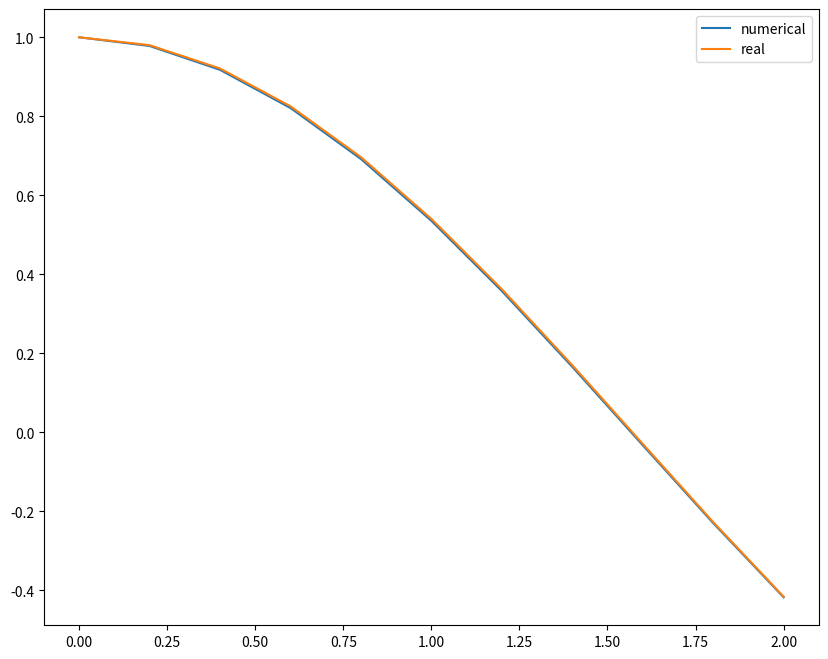
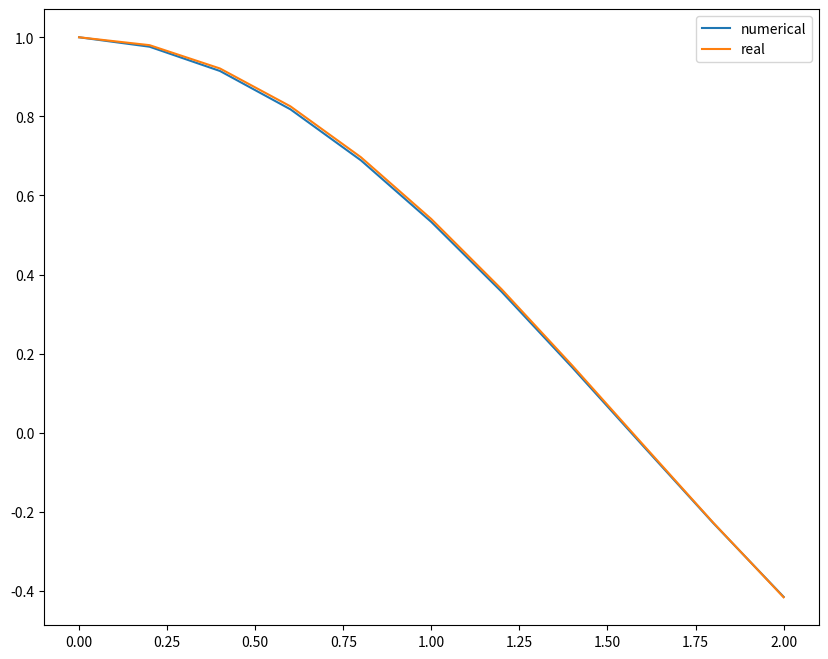

Write the Python code that produced these figures, in order.
#!/usr/bin/env python
# coding: utf-8

# In[1]:


import numpy as np
import matplotlib.pyplot as plt


# In[2]:


t_0 = 0.
T = 2.
x_0 = 1.
n = 10
def f(t,x):
  return -2.*(x-np.cos(t))-np.sin(t)

#real solution
def g(t):
  return np.cos(t) 


# In[9]:


def EULER(R, n, f, t_0, T, x_0):
    h = 2./n
    R[0]=[t_0,x_0]
    for i in range (1,n+1):
      R[i]=[t_0 + i*h,R[i-1][1]+h*f(R[i-1][0]+h/2,R[i-1][1]+h/2*f(R[i-1][0],R[i-1][1]))]
    
def EULER_ERROR(n, f, g, t_0, T, x_0):
    e = np.empty(n)
    for i in range(n):
        R = np.empty(shape=(5*(2**(i+1))+1,2))
        EULER(R,5*(2**(i+1)), f, t_0, T, x_0)
        e[i]=np.abs(R[5*(2**(i+1))][1]-g(T))
    return e


# In[4]:


R = np.empty(shape=(n+1,2)) # list of nods with numerical solutions in these points
EULER(R, n, f, t_0, T, x_0)
R


# In[5]:


# zipping above values to be able to plot them along with the real solution
x,y = zip(*R)
plt.figure(figsize=(10,8))
plt.plot(x, y, label='numerical')
plt.plot(x, g(x), label='real')
plt.legend()


# In[13]:


E = EULER_ERROR(n, f, g, t_0, T, x_0)
E


# In[14]:


def HEUN(R, n, f, t_0, T, x_0):
    h = 2./n
    R[0]=[t_0,x_0]
    for i in range (1,n+1):
      R[i]=[t_0 + i*h,R[i-1][1]+0.5*h*f(R[i-1][0],R[i-1][1])+0.5*h*f(R[i-1][0]+h,R[i-1][1]+h*f(R[i-1][0],R[i-1][1]))]
    
def HEUN_ERROR(n, f, g, t_0, T, x_0):
    e = np.empty(n)
    for i in range(n):
        R = np.empty(shape=(5*(2**(i+1))+1,2))
        HEUN(R,5*(2**(i+1)), f, t_0, T, x_0)
        e[i]=np.abs(R[5*(2**(i+1))][1]-g(T))
    return e


# In[15]:


P = np.empty(shape=(n+1,2))
HEUN(P, n, f, t_0, T, x_0)
P


# In[16]:


x,y = zip(*P)
plt.figure(figsize=(10,8))
plt.plot(x, y, label='numerical')
plt.plot(x, g(x), label='real')
plt.legend()


# In[18]:


H = HEUN_ERROR(n, f, g, t_0, T, x_0)
H


# In[ ]:




